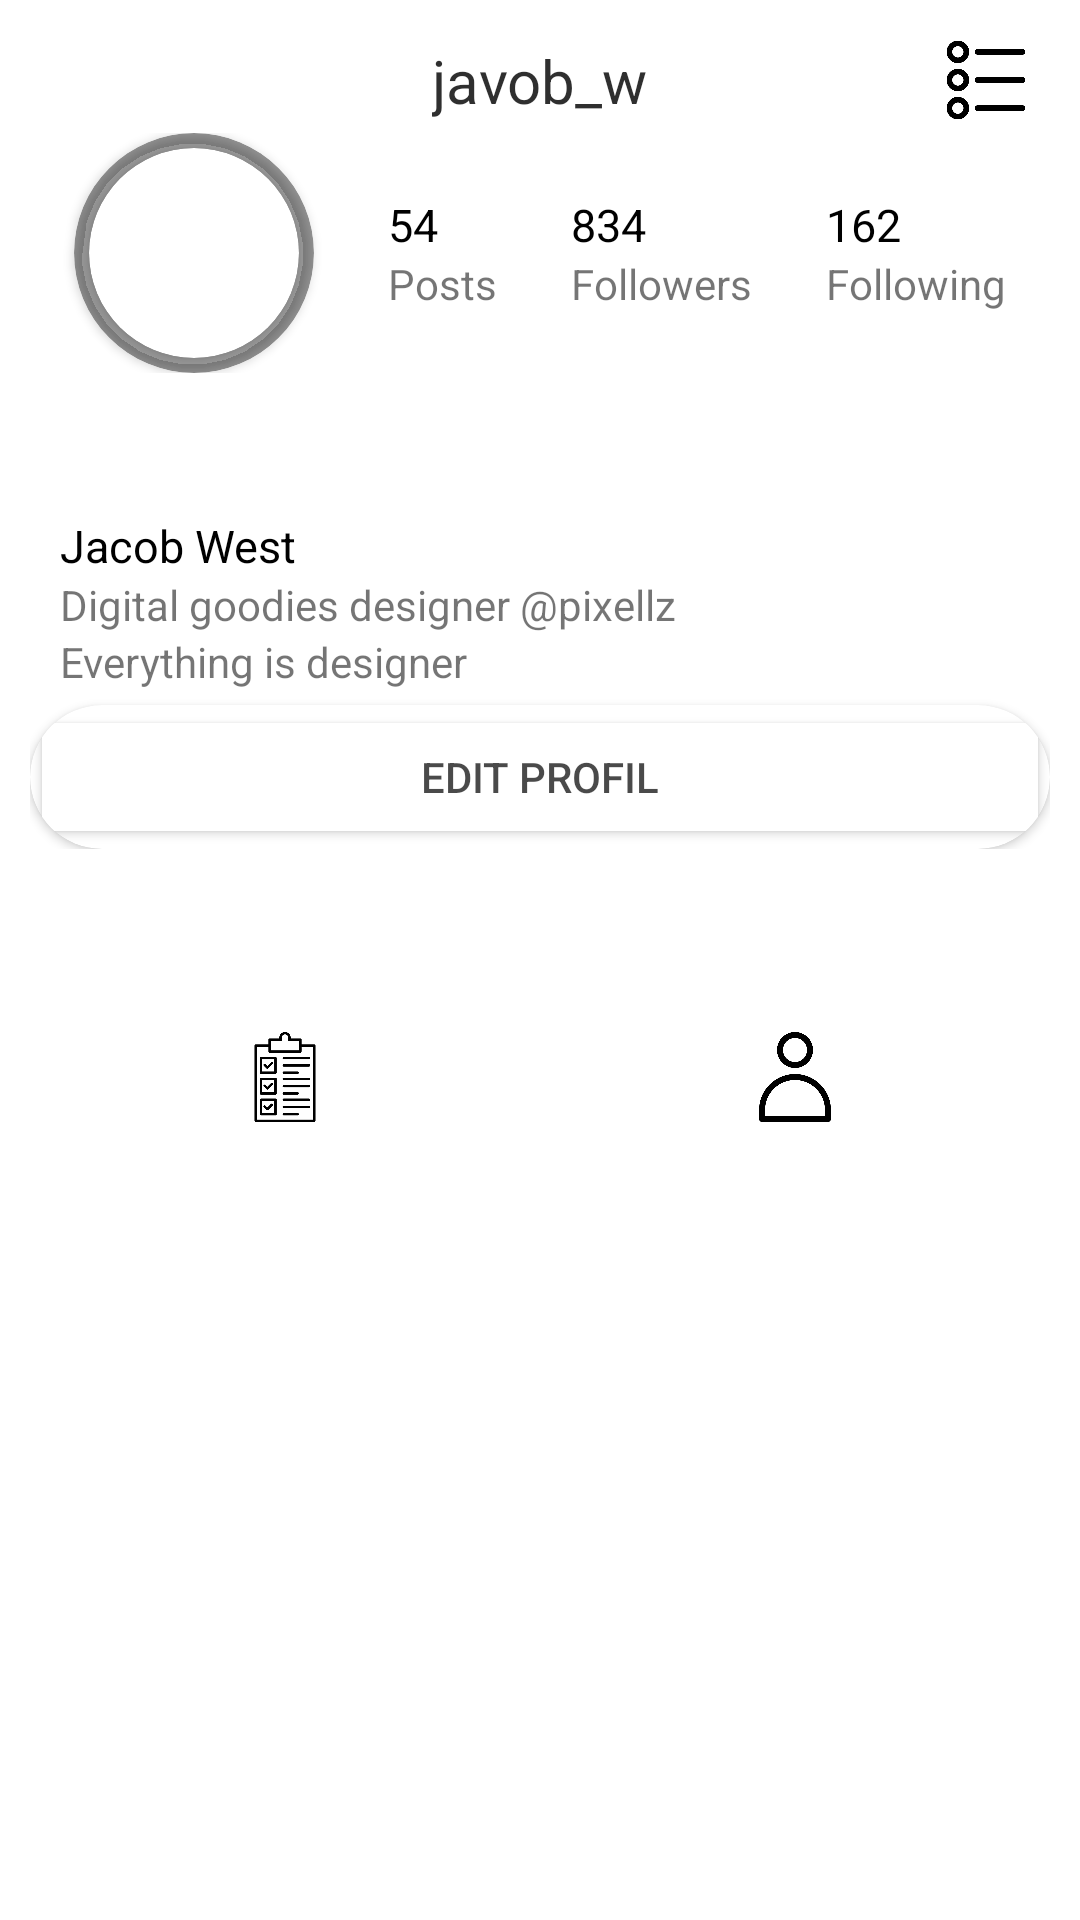

This screen was rendered from an Android layout file. Write that file and the resources it references.
<!-- AndroidManifest.xml: application theme Theme.Instagram_UI -->
<!-- res/layout/fragment_profil.xml -->
<?xml version="1.0" encoding="utf-8"?>
<androidx.constraintlayout.widget.ConstraintLayout
    xmlns:android="http://schemas.android.com/apk/res/android"
    xmlns:app="http://schemas.android.com/apk/res-auto"
    xmlns:tools="http://schemas.android.com/tools"
    android:layout_width="match_parent"
    android:layout_height="match_parent"
    tools:context=".BlankFragment">


    <androidx.constraintlayout.widget.ConstraintLayout
        app:layout_constraintTop_toTopOf="parent"
        app:layout_constraintBottom_toTopOf="@id/guideline_2"
        app:layout_constraintRight_toRightOf="parent"
        app:layout_constraintLeft_toLeftOf="parent"
        android:layout_width="match_parent"
        android:layout_height="wrap_content"
        >
        <TextView
            app:layout_constraintTop_toTopOf="parent"
            app:layout_constraintRight_toRightOf="parent"
            app:layout_constraintLeft_toLeftOf="parent"
            app:layout_constraintBottom_toBottomOf="parent"
            app:layout_constraintHorizontal_bias="0.5"
            android:layout_width="wrap_content"
            android:layout_height="wrap_content"
            android:text="javob_w"
            android:textColor="#D0000000"
            android:textSize="20sp"
            />
        <ImageView
           app:layout_constraintRight_toRightOf="parent"
            app:layout_constraintLeft_toLeftOf="parent"
            app:layout_constraintTop_toTopOf="parent"
            app:layout_constraintBottom_toBottomOf="parent"
            app:layout_constraintHorizontal_bias="0.95"
            android:layout_width="30dp"
            android:layout_height="30dp"
            android:src="@drawable/more"
            />

    </androidx.constraintlayout.widget.ConstraintLayout>
    
    
    <androidx.constraintlayout.widget.ConstraintLayout
        android:layout_width="match_parent"
        android:layout_height="wrap_content"
        app:layout_constraintTop_toBottomOf="@id/guideline_2"
        app:layout_constraintRight_toRightOf="parent"
        app:layout_constraintBottom_toTopOf="@id/guideline_3"
        app:layout_constraintLeft_toLeftOf="parent">


           <androidx.cardview.widget.CardView
               android:id="@+id/image"
               android:layout_width="80dp"
               android:layout_height="80dp"
               android:backgroundTint="#68000000"
               app:layout_constraintTop_toTopOf="parent"
               app:layout_constraintBottom_toBottomOf="parent"
               app:layout_constraintLeft_toLeftOf="parent"
               app:layout_constraintRight_toLeftOf="@id/liner_1"
               app:cardCornerRadius="40dp">

               <androidx.cardview.widget.CardView
                   android:layout_width="match_parent"
                   android:layout_height="match_parent"
                   app:cardCornerRadius="40dp"
                   android:layout_margin="5dp"
                   android:layout_gravity="center">

                   <ImageView
                       android:id="@+id/image_profile"
                       android:layout_width="match_parent"
                       android:layout_height="match_parent"
                       android:src="@drawable/captain_3"
                       android:scaleType="centerCrop"/>

               </androidx.cardview.widget.CardView>
           </androidx.cardview.widget.CardView>
           <LinearLayout
               android:id="@+id/liner_1"
               android:layout_width="wrap_content"
               android:layout_height="wrap_content"
               app:layout_constraintTop_toTopOf="parent"
               app:layout_constraintBottom_toBottomOf="parent"
               app:layout_constraintLeft_toRightOf="@id/image"
               app:layout_constraintRight_toLeftOf="@id/liner_2"
               android:orientation="vertical"
               >

               <TextView
                   android:layout_width="wrap_content"
                   android:layout_height="wrap_content"
                   android:textSize="15sp"
                   android:textColor="@color/black"
                   android:text="54"/>
               <TextView
                   android:layout_width="wrap_content"
                   android:layout_height="wrap_content"
                   android:text="Posts"/>
           </LinearLayout>

           <LinearLayout
               android:id="@+id/liner_2"
               android:layout_width="wrap_content"
               android:layout_height="wrap_content"
               app:layout_constraintTop_toTopOf="parent"
               app:layout_constraintBottom_toBottomOf="parent"
               app:layout_constraintLeft_toRightOf="@id/liner_1"
               app:layout_constraintRight_toLeftOf="@id/liner_3"
               android:orientation="vertical"
               >

               <TextView
                   android:layout_width="wrap_content"
                   android:layout_height="wrap_content"
                   android:textSize="15sp"
                   android:textColor="@color/black"
                   android:text="834"/>
               <TextView
                   android:layout_width="wrap_content"
                   android:layout_height="wrap_content"
                   android:text="Followers"/>
           </LinearLayout>


           <LinearLayout
               android:id="@+id/liner_3"
               android:layout_width="wrap_content"
               android:layout_height="wrap_content"
               app:layout_constraintTop_toTopOf="parent"
               app:layout_constraintBottom_toBottomOf="parent"
               app:layout_constraintLeft_toRightOf="@id/liner_2"
               app:layout_constraintRight_toRightOf="parent"
               android:orientation="vertical"
               >

               <TextView
                   android:layout_width="wrap_content"
                   android:layout_height="wrap_content"
                   android:textSize="15sp"
                   android:textColor="@color/black"
                   android:text="162"/>
               <TextView
                   android:layout_width="wrap_content"
                   android:layout_height="wrap_content"
                   android:text="Following"/>
           </LinearLayout>


        
    </androidx.constraintlayout.widget.ConstraintLayout>


    

    <LinearLayout
        app:layout_constraintTop_toBottomOf="@id/guideline_3"
        app:layout_constraintRight_toRightOf="parent"
        app:layout_constraintLeft_toLeftOf="parent"
        app:layout_constraintBottom_toTopOf="@id/two"
        android:layout_width="match_parent"
        android:layout_height="wrap_content"
        android:orientation="vertical"
        android:padding="10dp">


        <LinearLayout
            android:id="@+id/liner_4"
            android:layout_width="match_parent"
            android:layout_height="wrap_content"
            android:orientation="vertical"
            android:padding="5dp"
            app:layout_constraintLeft_toLeftOf="parent"
            app:layout_constraintRight_toRightOf="parent"
            app:layout_constraintTop_toTopOf="parent"
            app:layout_constraintBottom_toTopOf="@id/rv_1"
            >

            <TextView
                android:layout_marginLeft="5dp"
                android:layout_width="wrap_content"
                android:layout_height="wrap_content"
                android:text="Jacob West"
                android:textColor="@color/black"
                android:textSize="15sp"/>
            <TextView
                android:layout_marginLeft="5dp"
                android:layout_width="wrap_content"
                android:layout_height="wrap_content"
                android:text="Digital goodies designer @pixellz"
                />
            <TextView
                android:layout_marginLeft="5dp"
                android:layout_width="wrap_content"
                android:layout_height="wrap_content"
                android:text="Everything is designer"/>
        </LinearLayout>


        <androidx.cardview.widget.CardView
            android:id="@+id/rv_edit_profil"
            app:cardCornerRadius="60dp"
            android:layout_width="match_parent"
            android:layout_height="wrap_content"
            >

            <Button
                android:id="@+id/edit_profil"
                android:layout_width="match_parent"
                android:layout_height="match_parent"
                android:text="Edit Profil"
                android:textColor="#B5000000"
                android:backgroundTint="@color/white"
                />

        </androidx.cardview.widget.CardView>


       <androidx.recyclerview.widget.RecyclerView
           tools:listitem="@layout/rv_item_image"
           android:layout_width="match_parent"
           android:layout_height="wrap_content"
           android:id="@+id/rv_1"
           android:orientation="horizontal"
           app:layoutManager="androidx.recyclerview.widget.LinearLayoutManager"
           />

    </LinearLayout>

    <LinearLayout
        android:id="@+id/two"
        app:layout_constraintRight_toRightOf="parent"
        app:layout_constraintLeft_toLeftOf="parent"
        app:layout_constraintBottom_toTopOf="@id/guideline"
        android:layout_width="match_parent"
        android:layout_height="wrap_content"
        android:orientation="horizontal"
        android:padding="10dp">

        <ImageView
            android:layout_width="0dp"
            android:layout_weight="1"
            android:layout_height="30dp"
            android:src="@drawable/img_5"
            />
        <ImageView
            android:layout_width="0dp"
            android:layout_weight="1"
            android:layout_height="30dp"
            android:src="@drawable/img_7"
            />

    </LinearLayout>

    <androidx.recyclerview.widget.RecyclerView
        android:layout_width="match_parent"
        android:layout_height="0dp"
        android:id="@+id/rv_2"
        app:layout_constraintTop_toBottomOf="@id/two"
        app:layout_constraintLeft_toLeftOf="parent"
        app:layout_constraintRight_toRightOf="parent"
        app:layout_constraintBottom_toBottomOf="parent"
        app:layoutManager="androidx.recyclerview.widget.GridLayoutManager"
        app:spanCount="3"
        tools:listitem="@layout/item_rv_2"
        android:orientation="vertical"
        />


    <androidx.constraintlayout.widget.Guideline
        android:id="@+id/guideline"
        android:layout_width="wrap_content"
        android:layout_height="wrap_content"
        android:orientation="horizontal"
        app:layout_constraintGuide_percent="0.6" />

    <androidx.constraintlayout.widget.Guideline
        android:id="@+id/guideline_2"
        android:layout_width="wrap_content"
        android:layout_height="wrap_content"
        android:orientation="horizontal"
        app:layout_constraintGuide_begin="53dp" />

    <androidx.constraintlayout.widget.Guideline
        android:id="@+id/guideline_3"
        android:layout_width="wrap_content"
        android:layout_height="wrap_content"
        android:orientation="horizontal"
        app:layout_constraintGuide_percent="0.18" />


</androidx.constraintlayout.widget.ConstraintLayout>
<!-- res/layout/rv_item_image.xml (included above) -->
<?xml version="1.0" encoding="utf-8"?>
<LinearLayout xmlns:android="http://schemas.android.com/apk/res/android"
    android:layout_width="wrap_content"
    android:layout_height="wrap_content"
    xmlns:app="http://schemas.android.com/apk/res-auto"
    android:orientation="vertical"
    android:padding="5dp">

    <androidx.cardview.widget.CardView

        android:id="@+id/image"
        app:cardCornerRadius="40dp"
        android:layout_gravity="center"
        android:layout_width="80dp"
        android:layout_height="80dp">
    <androidx.cardview.widget.CardView
        android:layout_width="match_parent"
        android:layout_height="match_parent"
        android:layout_gravity="center"
        android:layout_margin="5dp"
        app:cardCornerRadius="40dp"
        >

        <ImageView
            android:id="@+id/image_rv_item"
            android:layout_width="match_parent"
            android:layout_height="match_parent"
            android:src="@drawable/ic_launcher_background"
            />

    </androidx.cardview.widget.CardView>
    </androidx.cardview.widget.CardView>
    <TextView
        android:layout_gravity="center"
        android:id="@+id/txt_rv_item"
        android:layout_width="wrap_content"
        android:layout_height="wrap_content"
        android:text="@string/app_name"
        />

</LinearLayout>
<!-- res/layout/item_rv_2.xml (included above) -->
<?xml version="1.0" encoding="utf-8"?>
<LinearLayout xmlns:android="http://schemas.android.com/apk/res/android"
    android:orientation="vertical" android:layout_width="wrap_content"
    android:layout_height="wrap_content"
    >

    <ImageView
        android:layout_width="200dp"
        android:layout_height="200dp"
        android:id="@+id/image_rv_2"
        android:src="@drawable/ic_launcher_background"
        />

</LinearLayout>
<!-- resources referenced by this layout -->
<resources>
  <!-- drawable img_5: png bitmap (drawable, 10078 bytes) -->
  <!-- drawable img_7: png bitmap (drawable, 10915 bytes) -->
  <!-- drawable more: png bitmap (drawable, 9541 bytes) -->
  <string name="app_name">Instagram_UI</string>
  <style name="Theme.Instagram_UI" parent="Theme.MaterialComponents.DayNight.DarkActionBar">
          
          <item name="colorPrimary">@color/purple_500</item>
          <item name="colorPrimaryVariant">@color/purple_700</item>
          <item name="colorOnPrimary">@color/white</item>
          
          <item name="colorSecondary">@color/teal_200</item>
          <item name="colorSecondaryVariant">@color/teal_700</item>
          <item name="colorOnSecondary">@color/black</item>
          
          <item name="android:statusBarColor">?attr/colorPrimaryVariant</item>
          
      </style>
  <!-- not gathered from this repository: default colours our renderer supplied (Android Studio template values) -->
  <color name="purple_500">#FF6200EE</color>
  <color name="purple_700">#FF3700B3</color>
  <color name="teal_200">#FF03DAC5</color>
  <color name="teal_700">#FF018786</color>
  <color name="black">#FF000000</color>
  <color name="white">#FFFFFFFF</color>
</resources>
